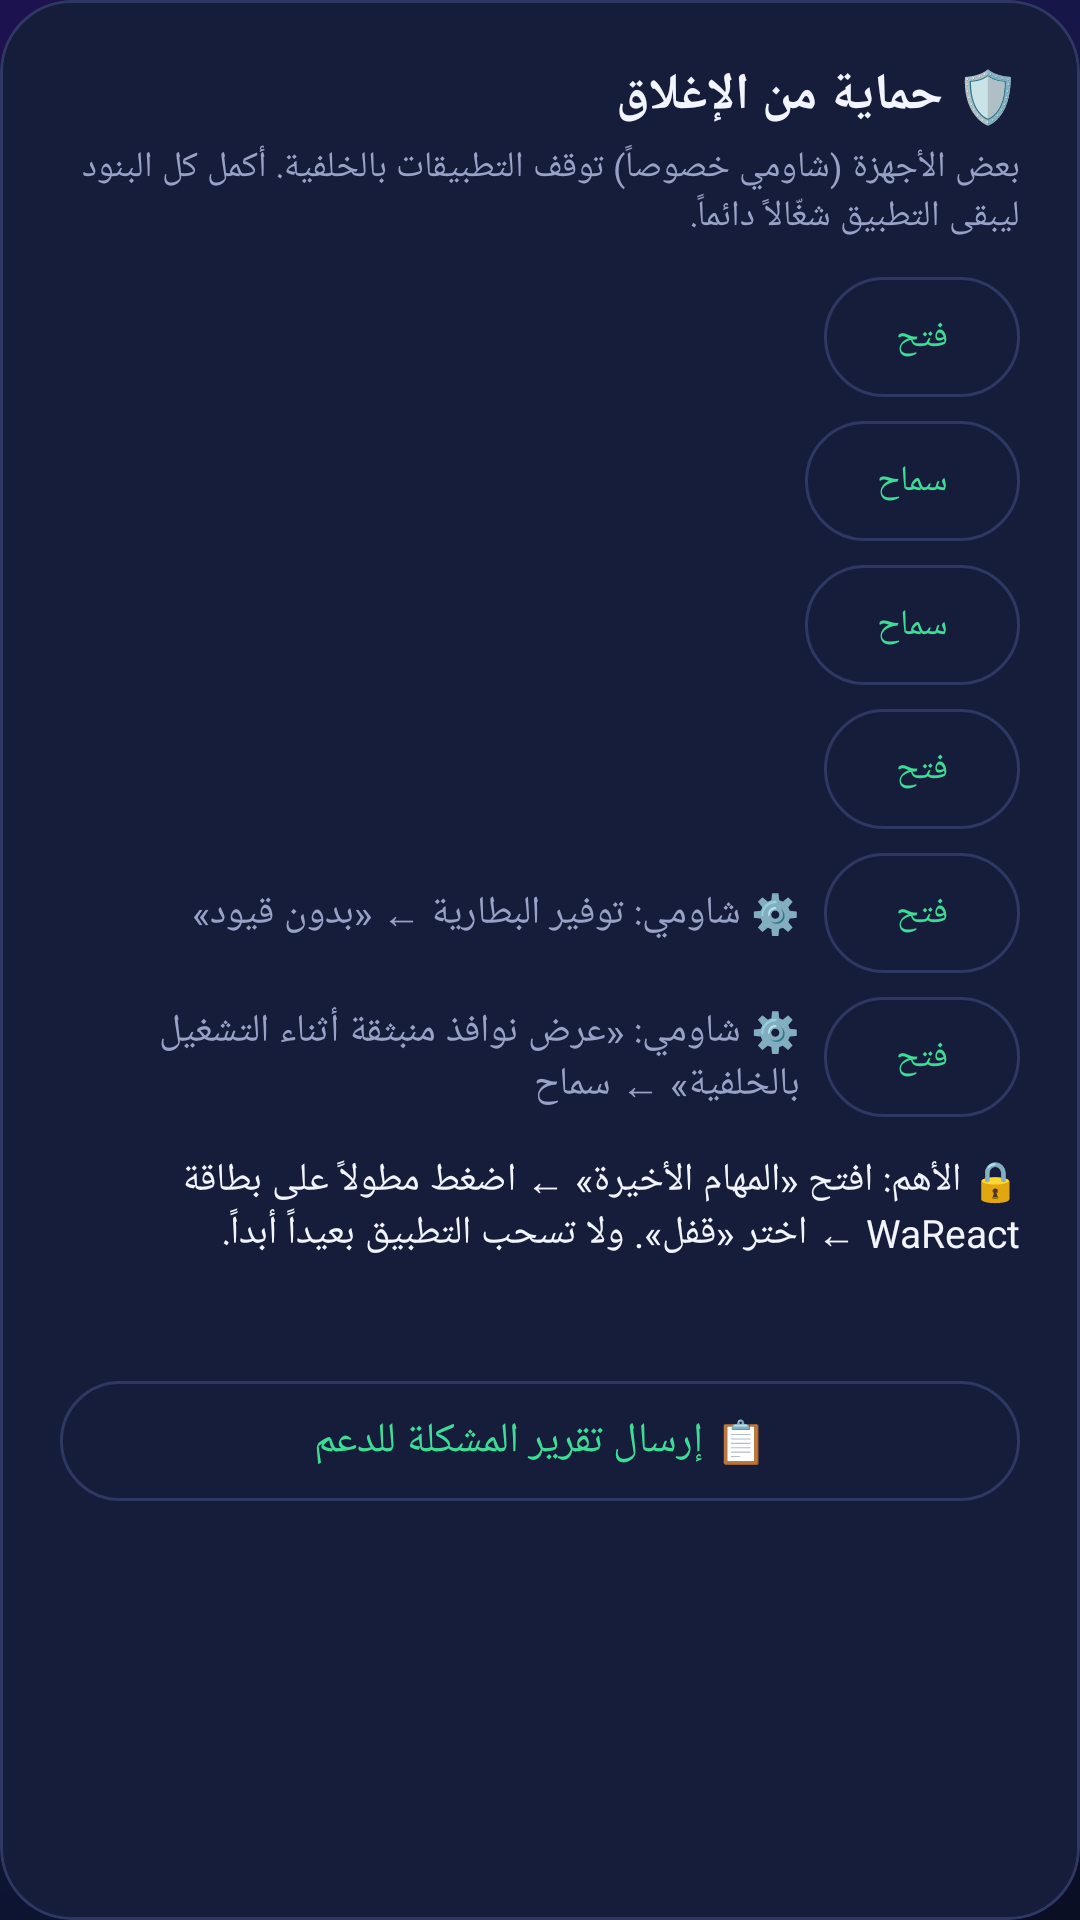

Write the Android layout XML for this screen, with the resource values it uses.
<!-- AndroidManifest.xml: application theme Theme.WaReact -->
<!-- res/layout/view_protect.xml -->
<?xml version="1.0" encoding="utf-8"?>
<com.google.android.material.card.MaterialCardView xmlns:android="http://schemas.android.com/apk/res/android"
    xmlns:app="http://schemas.android.com/apk/res-auto"
    style="@style/WaCard"
    android:layout_width="match_parent"
    android:layout_height="wrap_content"
    android:layout_marginTop="14dp">

    <LinearLayout
        android:layout_width="match_parent"
        android:layout_height="wrap_content"
        android:orientation="vertical"
        android:padding="20dp">

        <TextView
            android:id="@+id/tvPTitle"
            android:layout_width="match_parent"
            android:layout_height="wrap_content"
            android:text="🛡 حماية من الإغلاق"
            android:textColor="@color/text_primary"
            android:textSize="17sp"
            android:textStyle="bold" />

        <TextView
            android:layout_width="match_parent"
            android:layout_height="wrap_content"
            android:layout_marginTop="4dp"
            android:text="بعض الأجهزة (شاومي خصوصاً) توقف التطبيقات بالخلفية. أكمل كل البنود ليبقى التطبيق شغّالاً دائماً."
            android:textColor="@color/text_secondary"
            android:textSize="12sp" />

        
        <LinearLayout
            android:layout_width="match_parent"
            android:layout_height="wrap_content"
            android:layout_marginTop="12dp"
            android:gravity="center_vertical"
            android:orientation="horizontal">

            <TextView
                android:id="@+id/tvPAcc"
                android:layout_width="0dp"
                android:layout_height="wrap_content"
                android:layout_weight="1"
                android:textColor="@color/text_secondary"
                android:textSize="13sp" />

            <com.google.android.material.button.MaterialButton
                android:id="@+id/btnPAcc"
                style="?attr/materialButtonOutlinedStyle"
                android:layout_width="wrap_content"
                android:layout_height="40dp"
                android:layout_marginStart="8dp"
                android:insetBottom="0dp"
                android:insetTop="0dp"
                android:minWidth="0dp"
                android:text="فتح"
                android:textSize="12sp"
                app:cornerRadius="20dp" />
        </LinearLayout>

        
        <LinearLayout
            android:layout_width="match_parent"
            android:layout_height="wrap_content"
            android:layout_marginTop="8dp"
            android:gravity="center_vertical"
            android:orientation="horizontal">

            <TextView
                android:id="@+id/tvPBat"
                android:layout_width="0dp"
                android:layout_height="wrap_content"
                android:layout_weight="1"
                android:textColor="@color/text_secondary"
                android:textSize="13sp" />

            <com.google.android.material.button.MaterialButton
                android:id="@+id/btnPBat"
                style="?attr/materialButtonOutlinedStyle"
                android:layout_width="wrap_content"
                android:layout_height="40dp"
                android:layout_marginStart="8dp"
                android:insetBottom="0dp"
                android:insetTop="0dp"
                android:minWidth="0dp"
                android:text="سماح"
                android:textSize="12sp"
                app:cornerRadius="20dp" />
        </LinearLayout>

        
        <LinearLayout
            android:layout_width="match_parent"
            android:layout_height="wrap_content"
            android:layout_marginTop="8dp"
            android:gravity="center_vertical"
            android:orientation="horizontal">

            <TextView
                android:id="@+id/tvPNotif"
                android:layout_width="0dp"
                android:layout_height="wrap_content"
                android:layout_weight="1"
                android:textColor="@color/text_secondary"
                android:textSize="13sp" />

            <com.google.android.material.button.MaterialButton
                android:id="@+id/btnPNotif"
                style="?attr/materialButtonOutlinedStyle"
                android:layout_width="wrap_content"
                android:layout_height="40dp"
                android:layout_marginStart="8dp"
                android:insetBottom="0dp"
                android:insetTop="0dp"
                android:minWidth="0dp"
                android:text="سماح"
                android:textSize="12sp"
                app:cornerRadius="20dp" />
        </LinearLayout>

        
        <LinearLayout
            android:layout_width="match_parent"
            android:layout_height="wrap_content"
            android:layout_marginTop="8dp"
            android:gravity="center_vertical"
            android:orientation="horizontal">

            <TextView
                android:id="@+id/tvPAuto"
                android:layout_width="0dp"
                android:layout_height="wrap_content"
                android:layout_weight="1"
                android:textColor="@color/text_secondary"
                android:textSize="13sp" />

            <com.google.android.material.button.MaterialButton
                android:id="@+id/btnPAuto"
                style="?attr/materialButtonOutlinedStyle"
                android:layout_width="wrap_content"
                android:layout_height="40dp"
                android:layout_marginStart="8dp"
                android:insetBottom="0dp"
                android:insetTop="0dp"
                android:minWidth="0dp"
                android:text="فتح"
                android:textSize="12sp"
                app:cornerRadius="20dp" />
        </LinearLayout>

        
        <LinearLayout
            android:id="@+id/rowPSaver"
            android:layout_width="match_parent"
            android:layout_height="wrap_content"
            android:layout_marginTop="8dp"
            android:gravity="center_vertical"
            android:orientation="horizontal">

            <TextView
                android:id="@+id/tvPSaver"
                android:layout_width="0dp"
                android:layout_height="wrap_content"
                android:layout_weight="1"
                android:text="⚙️ شاومي: توفير البطارية ← «بدون قيود»"
                android:textColor="@color/text_secondary"
                android:textSize="13sp" />

            <com.google.android.material.button.MaterialButton
                android:id="@+id/btnPSaver"
                style="?attr/materialButtonOutlinedStyle"
                android:layout_width="wrap_content"
                android:layout_height="40dp"
                android:layout_marginStart="8dp"
                android:insetBottom="0dp"
                android:insetTop="0dp"
                android:minWidth="0dp"
                android:text="فتح"
                android:textSize="12sp"
                app:cornerRadius="20dp" />
        </LinearLayout>

        
        <LinearLayout
            android:id="@+id/rowPPop"
            android:layout_width="match_parent"
            android:layout_height="wrap_content"
            android:layout_marginTop="8dp"
            android:gravity="center_vertical"
            android:orientation="horizontal">

            <TextView
                android:id="@+id/tvPPop"
                android:layout_width="0dp"
                android:layout_height="wrap_content"
                android:layout_weight="1"
                android:text="⚙️ شاومي: «عرض نوافذ منبثقة أثناء التشغيل بالخلفية» ← سماح"
                android:textColor="@color/text_secondary"
                android:textSize="13sp" />

            <com.google.android.material.button.MaterialButton
                android:id="@+id/btnPPop"
                style="?attr/materialButtonOutlinedStyle"
                android:layout_width="wrap_content"
                android:layout_height="40dp"
                android:layout_marginStart="8dp"
                android:insetBottom="0dp"
                android:insetTop="0dp"
                android:minWidth="0dp"
                android:text="فتح"
                android:textSize="12sp"
                app:cornerRadius="20dp" />
        </LinearLayout>

        <TextView
            android:layout_width="match_parent"
            android:layout_height="wrap_content"
            android:layout_marginTop="12dp"
            android:text="🔒 الأهم: افتح «المهام الأخيرة» ← اضغط مطولاً على بطاقة WaReact ← اختر «قفل». ولا تسحب التطبيق بعيداً أبداً."
            android:textColor="@color/text_primary"
            android:textSize="13sp" />

        <TextView
            android:id="@+id/tvPExit"
            android:layout_width="match_parent"
            android:layout_height="wrap_content"
            android:layout_marginTop="10dp"
            android:textColor="@color/text_secondary"
            android:textSize="11sp" />

        <com.google.android.material.button.MaterialButton
            android:id="@+id/btnPReport"
            style="?attr/materialButtonOutlinedStyle"
            android:layout_width="match_parent"
            android:layout_height="48dp"
            android:layout_marginTop="12dp"
            android:text="📋 إرسال تقرير المشكلة للدعم"
            app:cornerRadius="24dp" />
    </LinearLayout>
</com.google.android.material.card.MaterialCardView>
<!-- resources referenced by this layout -->
<resources>
  <color name="text_primary">#F2F5FF</color>
  <color name="text_secondary">#98A2C7</color>
  <style name="WaCard" parent="Widget.Material3.CardView.Outlined">
          <item name="cardBackgroundColor">@color/card</item>
          <item name="cardCornerRadius">24dp</item>
          <item name="cardElevation">0dp</item>
          <item name="strokeColor">@color/stroke</item>
          <item name="strokeWidth">1dp</item>
      </style>
  <style name="Theme.WaReact" parent="Theme.Material3.Dark.NoActionBar">
          <item name="colorPrimary">@color/accent</item>
          <item name="colorOnPrimary">@color/on_accent</item>
          <item name="colorSecondary">@color/violet</item>
          <item name="colorSurface">@color/card</item>
          <item name="colorOnSurface">@color/text_primary</item>
          <item name="colorOutline">@color/stroke</item>
          <item name="android:windowBackground">@drawable/bg_gradient</item>
          <item name="android:statusBarColor">@color/bg_top</item>
          <item name="android:navigationBarColor">@color/bg_top</item>
      </style>
  <color name="card">#161D3A</color>
  <color name="stroke">#2E3862</color>
  <color name="accent">#3DDC97</color>
  <color name="on_accent">#04231A</color>
  <color name="violet">#7C5CFF</color>
  <!-- drawable bg_gradient (drawable) -->
  <?xml version="1.0" encoding="utf-8"?>
  <shape xmlns:android="http://schemas.android.com/apk/res/android"
      android:shape="rectangle">
      <gradient
          android:angle="135"
          android:centerColor="#111A3F"
          android:endColor="#1D1250"
          android:startColor="#0A0F24"
          android:type="linear" />
  </shape>
  <color name="bg_top">#0A0F24</color>
</resources>
